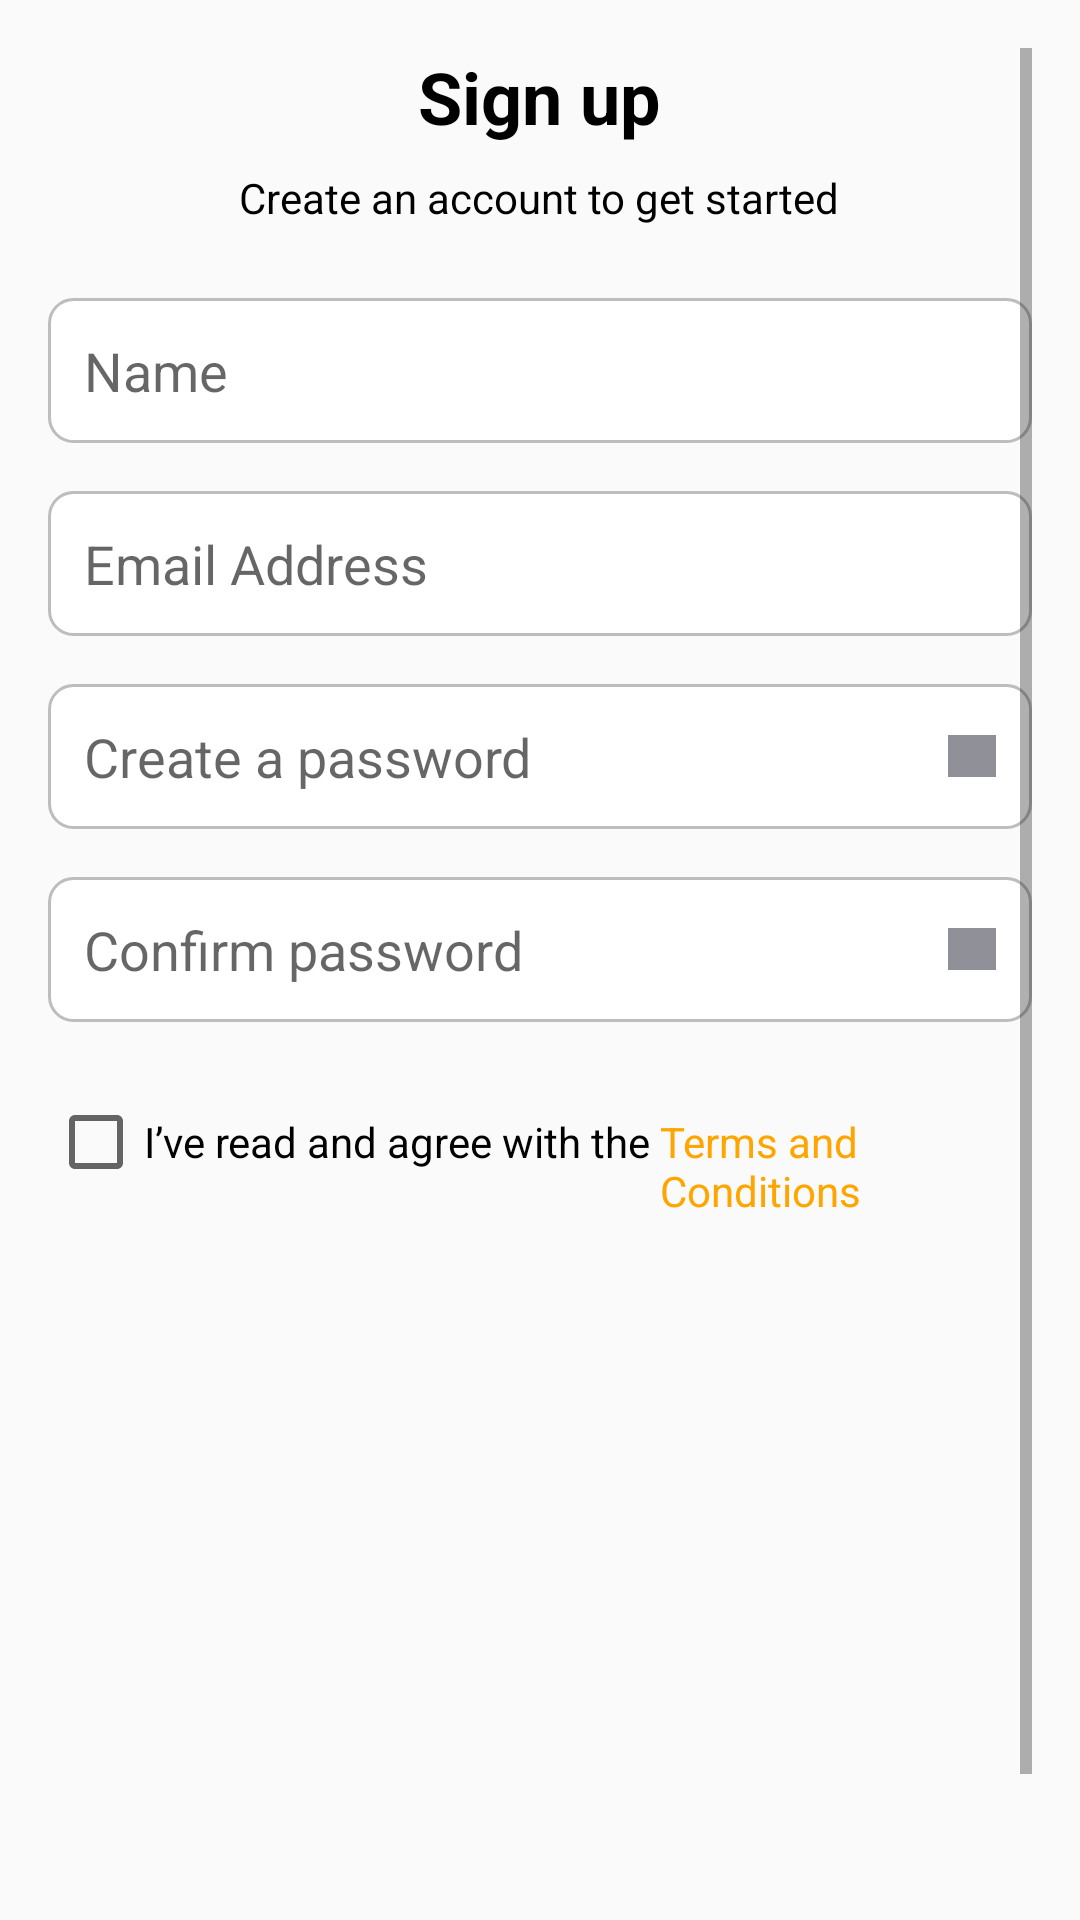

Reconstruct the res/layout file that produces this screen, plus the resources it refers to.
<!-- AndroidManifest.xml: application theme Theme.AppCompat.DayNight -->
<!-- res/layout/activity_register.xml -->
<ScrollView xmlns:android="http://schemas.android.com/apk/res/android"
    android:layout_width="match_parent"
    android:layout_height="match_parent"
    android:padding="16dp">

    <LinearLayout
        android:layout_width="match_parent"
        android:layout_height="wrap_content"
        android:orientation="vertical"
        android:gravity="center_horizontal">

        
        <TextView
            android:layout_width="wrap_content"
            android:layout_height="wrap_content"
            android:text="Sign up"
            android:textColor="@android:color/black"
            android:textSize="24sp"
            android:textStyle="bold"
            android:layout_marginBottom="8dp" />

        
        <TextView
            android:layout_width="wrap_content"
            android:layout_height="wrap_content"
            android:text="Create an account to get started"
            android:textColor="@android:color/black"
            android:textSize="14sp"
            android:layout_marginBottom="24dp" />

        
        <EditText
            android:id="@+id/nameEditText"
            android:layout_width="match_parent"
            android:layout_height="wrap_content"
            android:hint="Name"
            android:padding="12dp"
            android:background="@drawable/rounded_edittext"
            android:layout_marginBottom="16dp" />

        
        <EditText
            android:id="@+id/emailEditText"
            android:layout_width="match_parent"
            android:layout_height="wrap_content"
            android:hint="Email Address"
            android:inputType="textEmailAddress"
            android:padding="12dp"
            android:background="@drawable/rounded_edittext"
            android:layout_marginBottom="16dp" />

        
        <EditText
            android:id="@+id/passwordEditText"
            android:layout_width="match_parent"
            android:layout_height="wrap_content"
            android:hint="Create a password"
            android:inputType="textPassword"
            android:padding="12dp"
            android:background="@drawable/rounded_edittext"
            android:drawableEnd="@drawable/ic_visibility"
            android:layout_marginBottom="16dp" />

        
        <EditText
            android:id="@+id/confirmPasswordEditText"
            android:layout_width="match_parent"
            android:layout_height="wrap_content"
            android:hint="Confirm password"
            android:inputType="textPassword"
            android:padding="12dp"
            android:background="@drawable/rounded_edittext"
            android:drawableEnd="@drawable/ic_visibility"
            android:layout_marginBottom="24dp" />

        
        <LinearLayout
            android:layout_width="match_parent"
            android:layout_height="wrap_content"
            android:orientation="horizontal"
            android:layout_marginBottom="16dp">

            <CheckBox
                android:id="@+id/termsCheckBox"
                android:layout_width="wrap_content"
                android:layout_height="wrap_content" />

            <TextView
                android:layout_width="wrap_content"
                android:layout_height="wrap_content"
                android:text="I’ve read and agree with the "
                android:textColor="@android:color/black"
                android:textSize="14sp" />

            <TextView
                android:layout_width="wrap_content"
                android:layout_height="wrap_content"
                android:text="Terms and Conditions"
                android:textColor="#FFA500"
                android:textSize="14sp" />

            <TextView
                android:layout_width="wrap_content"
                android:layout_height="wrap_content"
                android:text=" and the "
                android:textColor="@android:color/black"
                android:textSize="14sp" />

            <TextView
                android:layout_width="wrap_content"
                android:layout_height="wrap_content"
                android:text="Privacy Policy."
                android:textColor="#FFA500"
                android:textSize="14sp" />
        </LinearLayout>

        
        <Button
            android:id="@+id/signUpButton"
            android:layout_width="match_parent"
            android:layout_height="wrap_content"
            android:text="Sign Up"
            android:backgroundTint="#B6854D"
            android:textColor="@android:color/white"
            android:textSize="16sp"
            android:background="@drawable/rounded_button" />

    </LinearLayout>
</ScrollView>
<!-- resources referenced by this layout -->
<resources>
  <!-- drawable ic_visibility: png bitmap (drawable, 144 bytes) -->
  <!-- drawable rounded_button (drawable) -->
  <shape xmlns:android="http://schemas.android.com/apk/res/android">
      <solid android:color="#B6854D" />
      <corners android:radius="16dp" />
  </shape>
  <!-- drawable rounded_edittext (drawable) -->
  <shape xmlns:android="http://schemas.android.com/apk/res/android">
      <solid android:color="@android:color/white"/>
      <corners android:radius="8dp"/>
      <stroke android:width="1dp" android:color="#BDBDBD"/>
  </shape>
</resources>
